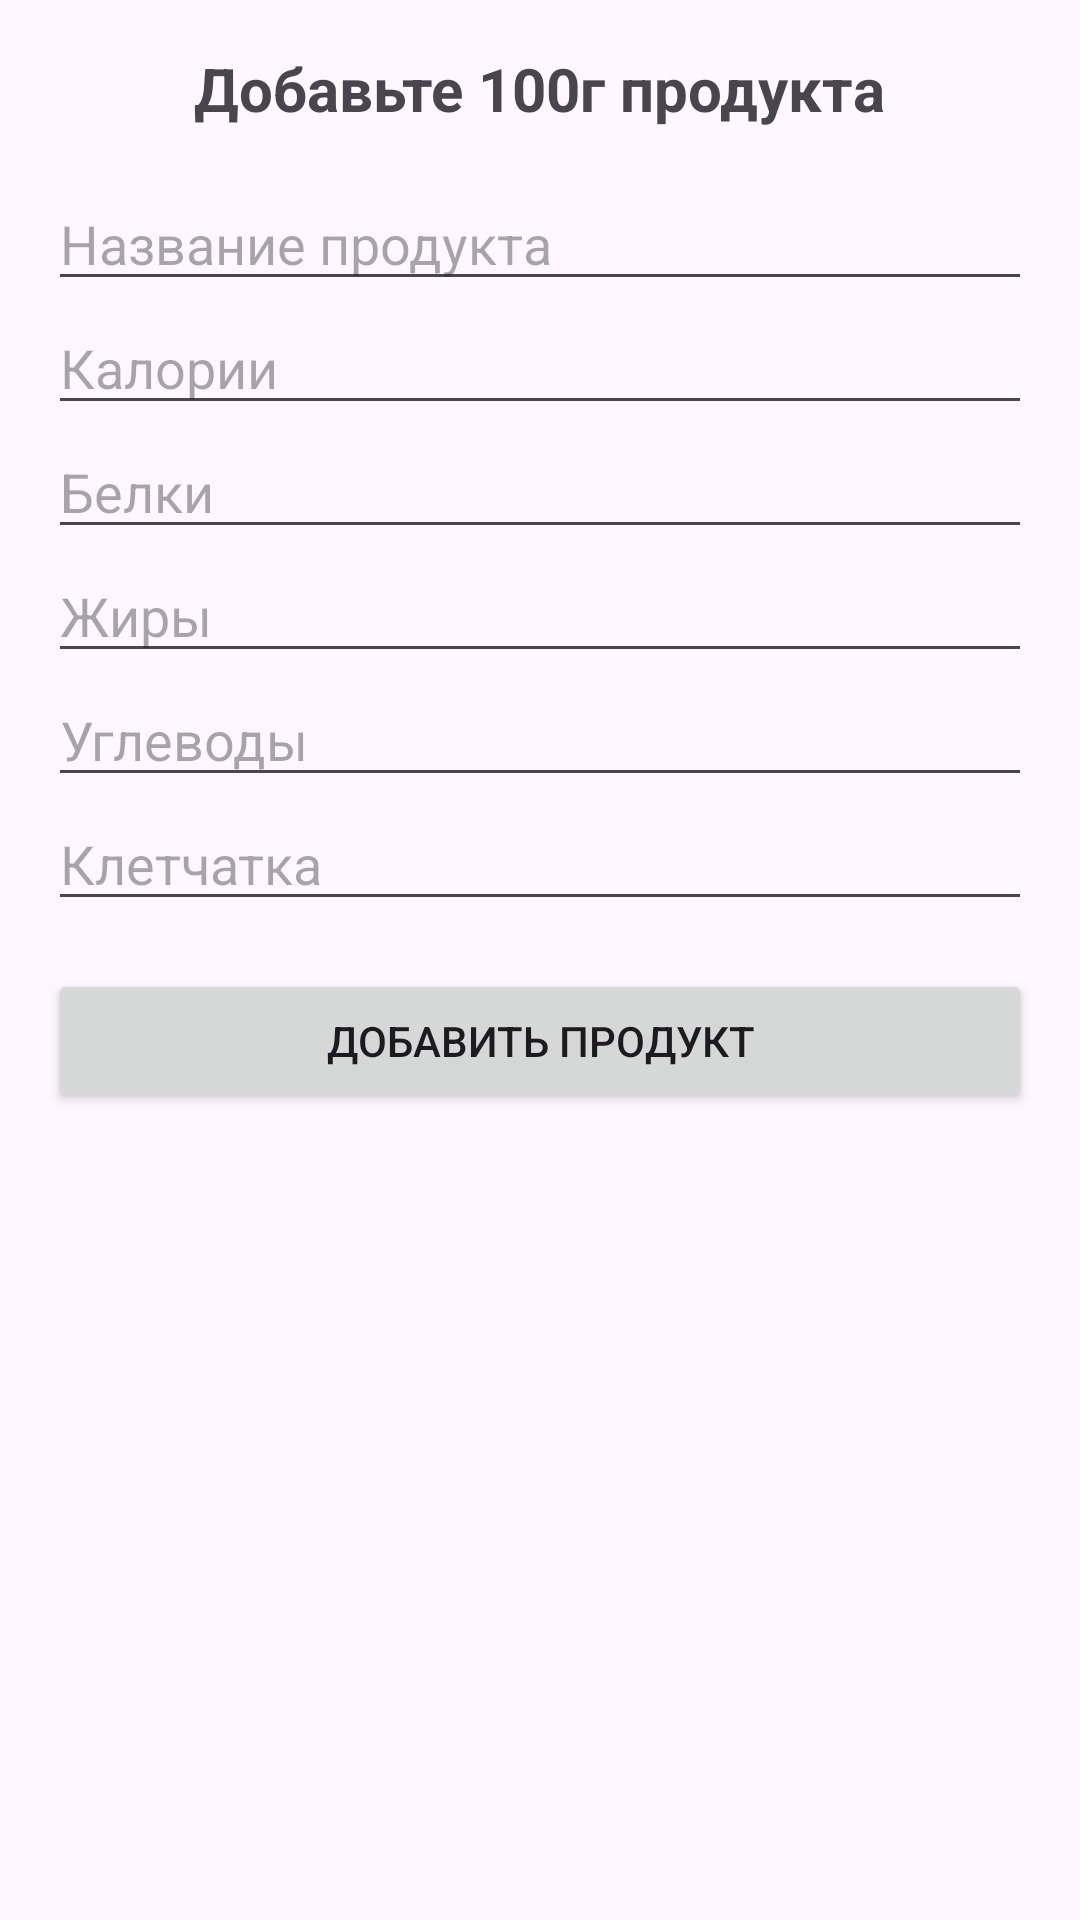

Here is an Android app screen rendered from its layout file. Give the layout XML and the strings, colors and styles it references.
<!-- AndroidManifest.xml: application theme Theme.Diplom -->
<!-- res/layout/activity_add_product.xml -->
<?xml version="1.0" encoding="utf-8"?>
<ScrollView xmlns:android="http://schemas.android.com/apk/res/android"
    android:layout_width="match_parent"
    android:layout_height="match_parent"
    android:padding="16dp">

    <LinearLayout
        android:layout_width="match_parent"
        android:layout_height="wrap_content"
        android:orientation="vertical">


        <TextView
            android:id="@+id/titleText"
            android:layout_width="wrap_content"
            android:layout_height="wrap_content"
            android:text="Добавьте 100г продукта"
            android:textSize="20sp"
            android:textStyle="bold"
            android:layout_gravity="center_horizontal"
            android:paddingBottom="16dp"/>


        <EditText
            android:id="@+id/inputName"
            android:layout_width="match_parent"
            android:layout_height="wrap_content"
            android:hint="Название продукта"
            android:inputType="text"/>


        <EditText
            android:id="@+id/inputCalories"
            android:layout_width="match_parent"
            android:layout_height="wrap_content"
            android:hint="Калории"
            android:inputType="numberDecimal"/>

        <EditText
            android:id="@+id/inputProtein"
            android:layout_width="match_parent"
            android:layout_height="wrap_content"
            android:hint="Белки"
            android:inputType="numberDecimal"/>


        <EditText
            android:id="@+id/inputFat"
            android:layout_width="match_parent"
            android:layout_height="wrap_content"
            android:hint="Жиры"
            android:inputType="numberDecimal"/>


        <EditText
            android:id="@+id/inputCarb"
            android:layout_width="match_parent"
            android:layout_height="wrap_content"
            android:hint="Углеводы"
            android:inputType="numberDecimal"/>


        <EditText
            android:id="@+id/inputFiber"
            android:layout_width="match_parent"
            android:layout_height="wrap_content"
            android:hint="Клетчатка"
            android:inputType="numberDecimal"/>


        <Button
            android:id="@+id/addProductBtn"
            android:layout_width="match_parent"
            android:layout_height="wrap_content"
            android:text="Добавить продукт"
            android:layout_marginTop="16dp"/>
    </LinearLayout>
</ScrollView>
<!-- resources referenced by this layout -->
<resources>
  <style name="Theme.Diplom" parent="Base.Theme.Diplom" />
  <style name="Base.Theme.Diplom" parent="Theme.Material3.DayNight.NoActionBar">
          <item name="android:statusBarColor">#0000FF</item>
          <item name="android:windowLightStatusBar">false</item>
      </style>
</resources>
